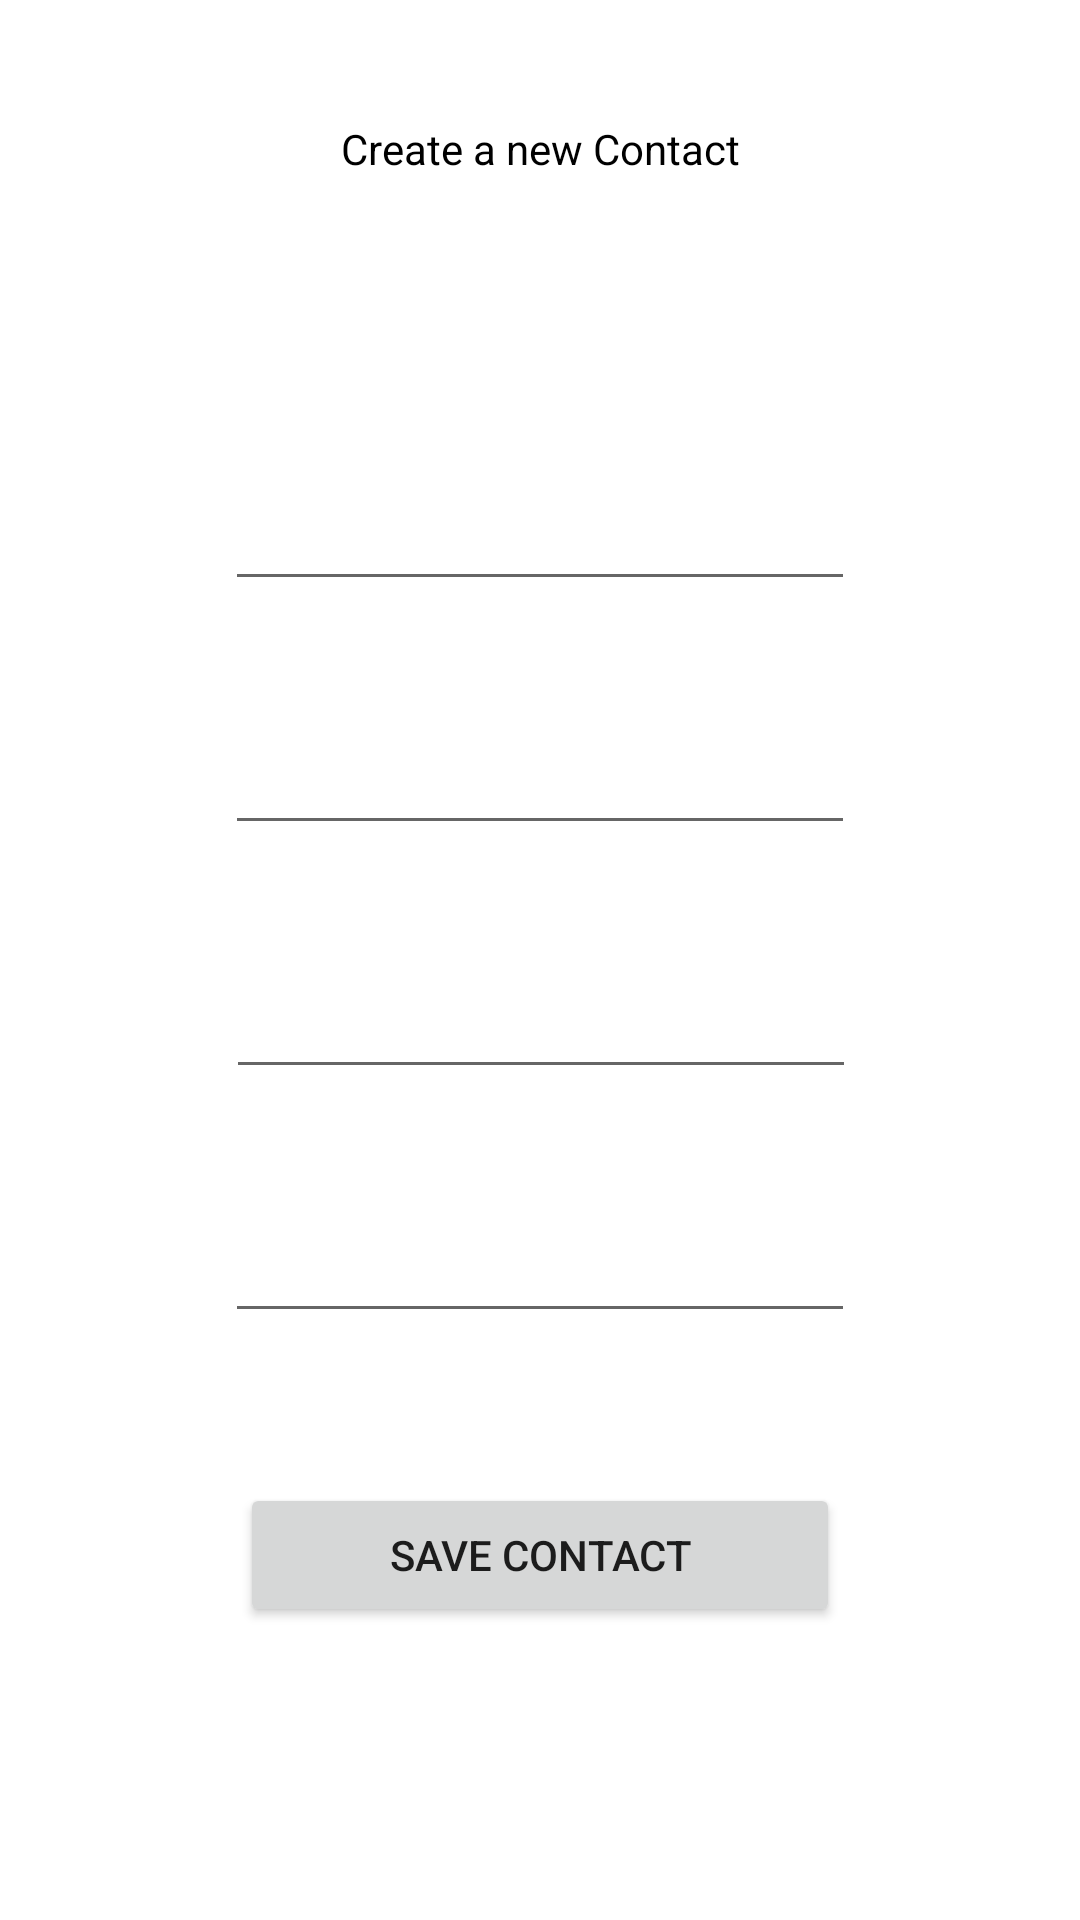

Produce the Android XML layout that renders to this screen, including the resource entries it uses.
<!-- AndroidManifest.xml: application theme Theme.SqlliteKT -->
<!-- res/layout/activity_new_contact.xml -->
<?xml version="1.0" encoding="utf-8"?>
<androidx.constraintlayout.widget.ConstraintLayout xmlns:android="http://schemas.android.com/apk/res/android"
    xmlns:app="http://schemas.android.com/apk/res-auto"
    xmlns:tools="http://schemas.android.com/tools"
    android:layout_width="match_parent"
    android:layout_height="match_parent"
    android:background="@color/white"
    tools:context=".user.NewContactActivity">

    <TextView
        android:id="@+id/textView"
        android:layout_width="wrap_content"
        android:layout_height="wrap_content"
        android:layout_marginTop="40dp"
        android:text="Create a new Contact"
        android:textColor="@color/black"
        app:layout_constraintEnd_toEndOf="parent"
        app:layout_constraintStart_toStartOf="parent"
        app:layout_constraintTop_toTopOf="parent" />

    <EditText
        android:id="@+id/editTextName"
        android:layout_width="wrap_content"
        android:layout_height="wrap_content"
        android:layout_marginTop="100dp"
        android:ems="10"
        android:inputType="textPersonName"
        app:layout_constraintEnd_toEndOf="parent"
        app:layout_constraintStart_toStartOf="parent"
        app:layout_constraintTop_toBottomOf="@+id/textView" />

    <EditText
        android:id="@+id/editTextPhone"
        android:layout_width="wrap_content"
        android:layout_height="wrap_content"
        android:layout_marginTop="40dp"
        android:ems="10"
        android:inputType="phone"
        app:layout_constraintEnd_toEndOf="parent"
        app:layout_constraintStart_toStartOf="parent"
        app:layout_constraintTop_toBottomOf="@+id/editTextName" />

    <EditText
        android:id="@+id/editTextTextEmailAddress"
        android:layout_width="wrap_content"
        android:layout_height="wrap_content"
        android:layout_marginTop="40dp"
        android:ems="10"
        android:inputType="textEmailAddress"
        app:layout_constraintEnd_toEndOf="parent"
        app:layout_constraintHorizontal_bias="0.502"
        app:layout_constraintStart_toStartOf="parent"
        app:layout_constraintTop_toBottomOf="@+id/editTextPhone" />

    <EditText
        android:id="@+id/editTextDate"
        android:layout_width="wrap_content"
        android:layout_height="wrap_content"
        android:layout_marginTop="40dp"
        android:ems="10"
        android:inputType="date"
        app:layout_constraintEnd_toEndOf="parent"
        app:layout_constraintStart_toStartOf="parent"
        app:layout_constraintTop_toBottomOf="@+id/editTextTextEmailAddress" />

    <Button
        android:id="@+id/saveButton"
        android:layout_width="200dp"
        android:layout_height="wrap_content"
        android:layout_marginTop="50dp"
        android:text="Save Contact"
        app:layout_constraintEnd_toEndOf="parent"
        app:layout_constraintStart_toStartOf="parent"
        app:layout_constraintTop_toBottomOf="@+id/editTextDate" />

    <Button
        android:id="@+id/deleteButton2"
        android:layout_width="200dp"
        android:layout_height="wrap_content"
        android:layout_marginTop="116dp"
        android:text="Delete Contact"
        android:visibility="invisible"
        app:layout_constraintEnd_toEndOf="parent"
        app:layout_constraintHorizontal_bias="0.478"
        app:layout_constraintStart_toStartOf="parent"
        app:layout_constraintTop_toBottomOf="@+id/editTextDate" />
</androidx.constraintlayout.widget.ConstraintLayout>
<!-- resources referenced by this layout -->
<resources>
  <style name="Theme.SqlliteKT" parent="Theme.MaterialComponents.DayNight.DarkActionBar">
          
          <item name="colorPrimary">@color/purple_500</item>
          <item name="colorPrimaryVariant">@color/purple_700</item>
          <item name="colorOnPrimary">@color/white</item>
          
          <item name="colorSecondary">@color/teal_200</item>
          <item name="colorSecondaryVariant">@color/teal_700</item>
          <item name="colorOnSecondary">@color/black</item>
          
          <item name="android:statusBarColor" tools:targetApi="l">?attr/colorPrimaryVariant</item>
          
      </style>
  <!-- not gathered from this repository: default colours our renderer supplied (Android Studio template values) -->
  <color name="purple_500">#FF6200EE</color>
  <color name="purple_700">#FF3700B3</color>
  <color name="teal_200">#FF03DAC5</color>
  <color name="teal_700">#FF018786</color>
  <color name="black">#FF000000</color>
  <color name="white">#FFFFFFFF</color>
</resources>
